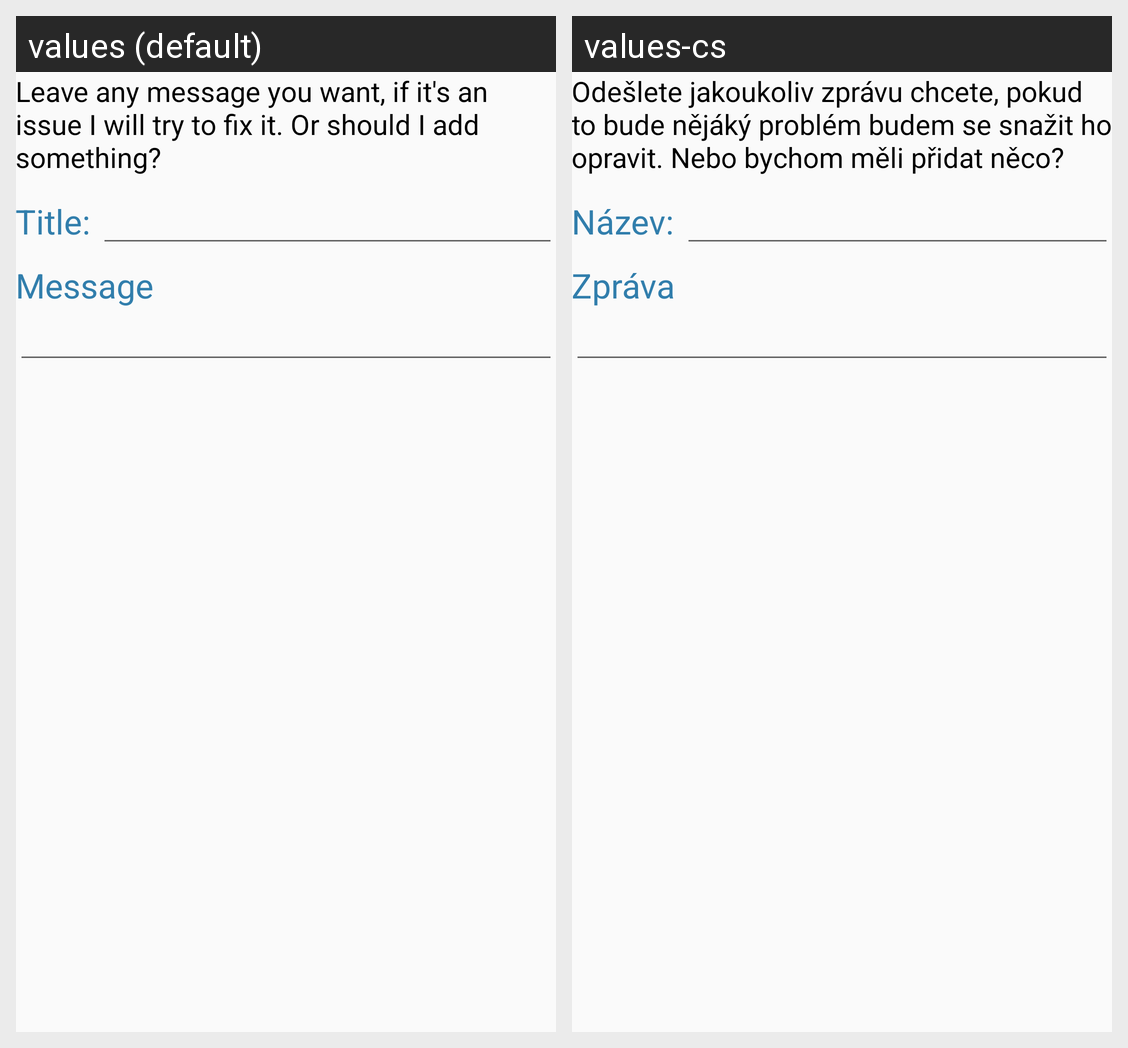

Locale-by-locale string values for the Android screen shown in this grid:
Android screen res/layout/activity_main_send_feedback.xml rendered under 2 locales, left to right: values (default), values-cs. Device: Nexus 5 (rendered at 1080×1920; each locale shown at half size, 540×960, under a caption strip naming it); theme AppTheme.
Strings drawn on this screen, with the default value and each locale's value (text and hints the layout hard-codes, and strings that could not be matched under every locale, appear in the picture but are not listed):

sf_definition
  values: Leave any message you want, if it's an issue I will try to fix it. Or should I add something?
  values-cs: Odešlete jakoukoliv zprávu chcete, pokud to bude nějáký problém budem se snažit ho opravit. Nebo bychom měli přidat něco?

sf_title
  values: Title: 
  values-cs: Název: 

sf_message
  values: Message
  values-cs: Zpráva
